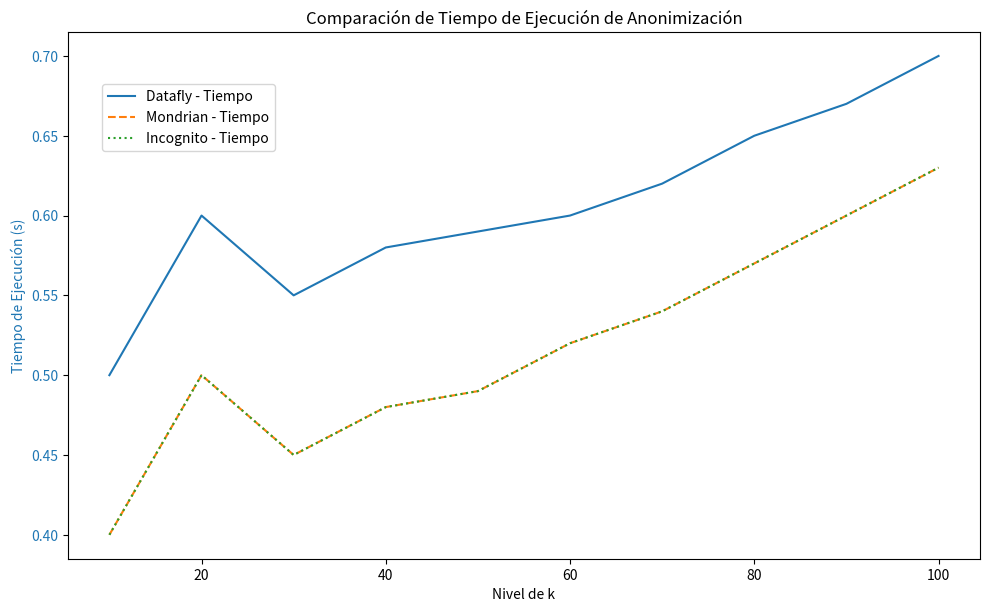

Recreate this plot in Python.
import matplotlib.pyplot as plt

# Datos de ejemplo
niveles_k = [10, 20, 30, 40, 50, 60, 70, 80, 90, 100]
datafly_tiempos = [0.5, 0.6, 0.55, 0.58, 0.59, 0.6, 0.62, 0.65, 0.67, 0.7]
mondrian_tiempos = [0.4, 0.5, 0.45, 0.48, 0.49, 0.52, 0.54, 0.57, 0.6, 0.63]
incognito_tiempos = [0.4, 0.5, 0.45, 0.48, 0.49, 0.52, 0.54, 0.57, 0.6, 0.63]

# Crear el gráfico
fig, ax = plt.subplots(figsize=(10, 6))

# Graficar tiempo de ejecución
ax.set_xlabel('Nivel de k')
ax.set_ylabel('Tiempo de Ejecución (s)', color='tab:blue')
ax.plot(niveles_k, datafly_tiempos, label='Datafly - Tiempo', color='tab:blue')
ax.plot(niveles_k, mondrian_tiempos, label='Mondrian - Tiempo', color='tab:orange', linestyle='dashed')
ax.plot(niveles_k, incognito_tiempos, label='Incognito - Tiempo', color='tab:green', linestyle='dotted')
ax.tick_params(axis='y', labelcolor='tab:blue')

# Agregar leyendas
fig.tight_layout()  # Para que no se solapen las etiquetas
fig.legend(loc='upper left', bbox_to_anchor=(0.1,0.9))

plt.title('Comparación de Tiempo de Ejecución de Anonimización')
plt.show()
